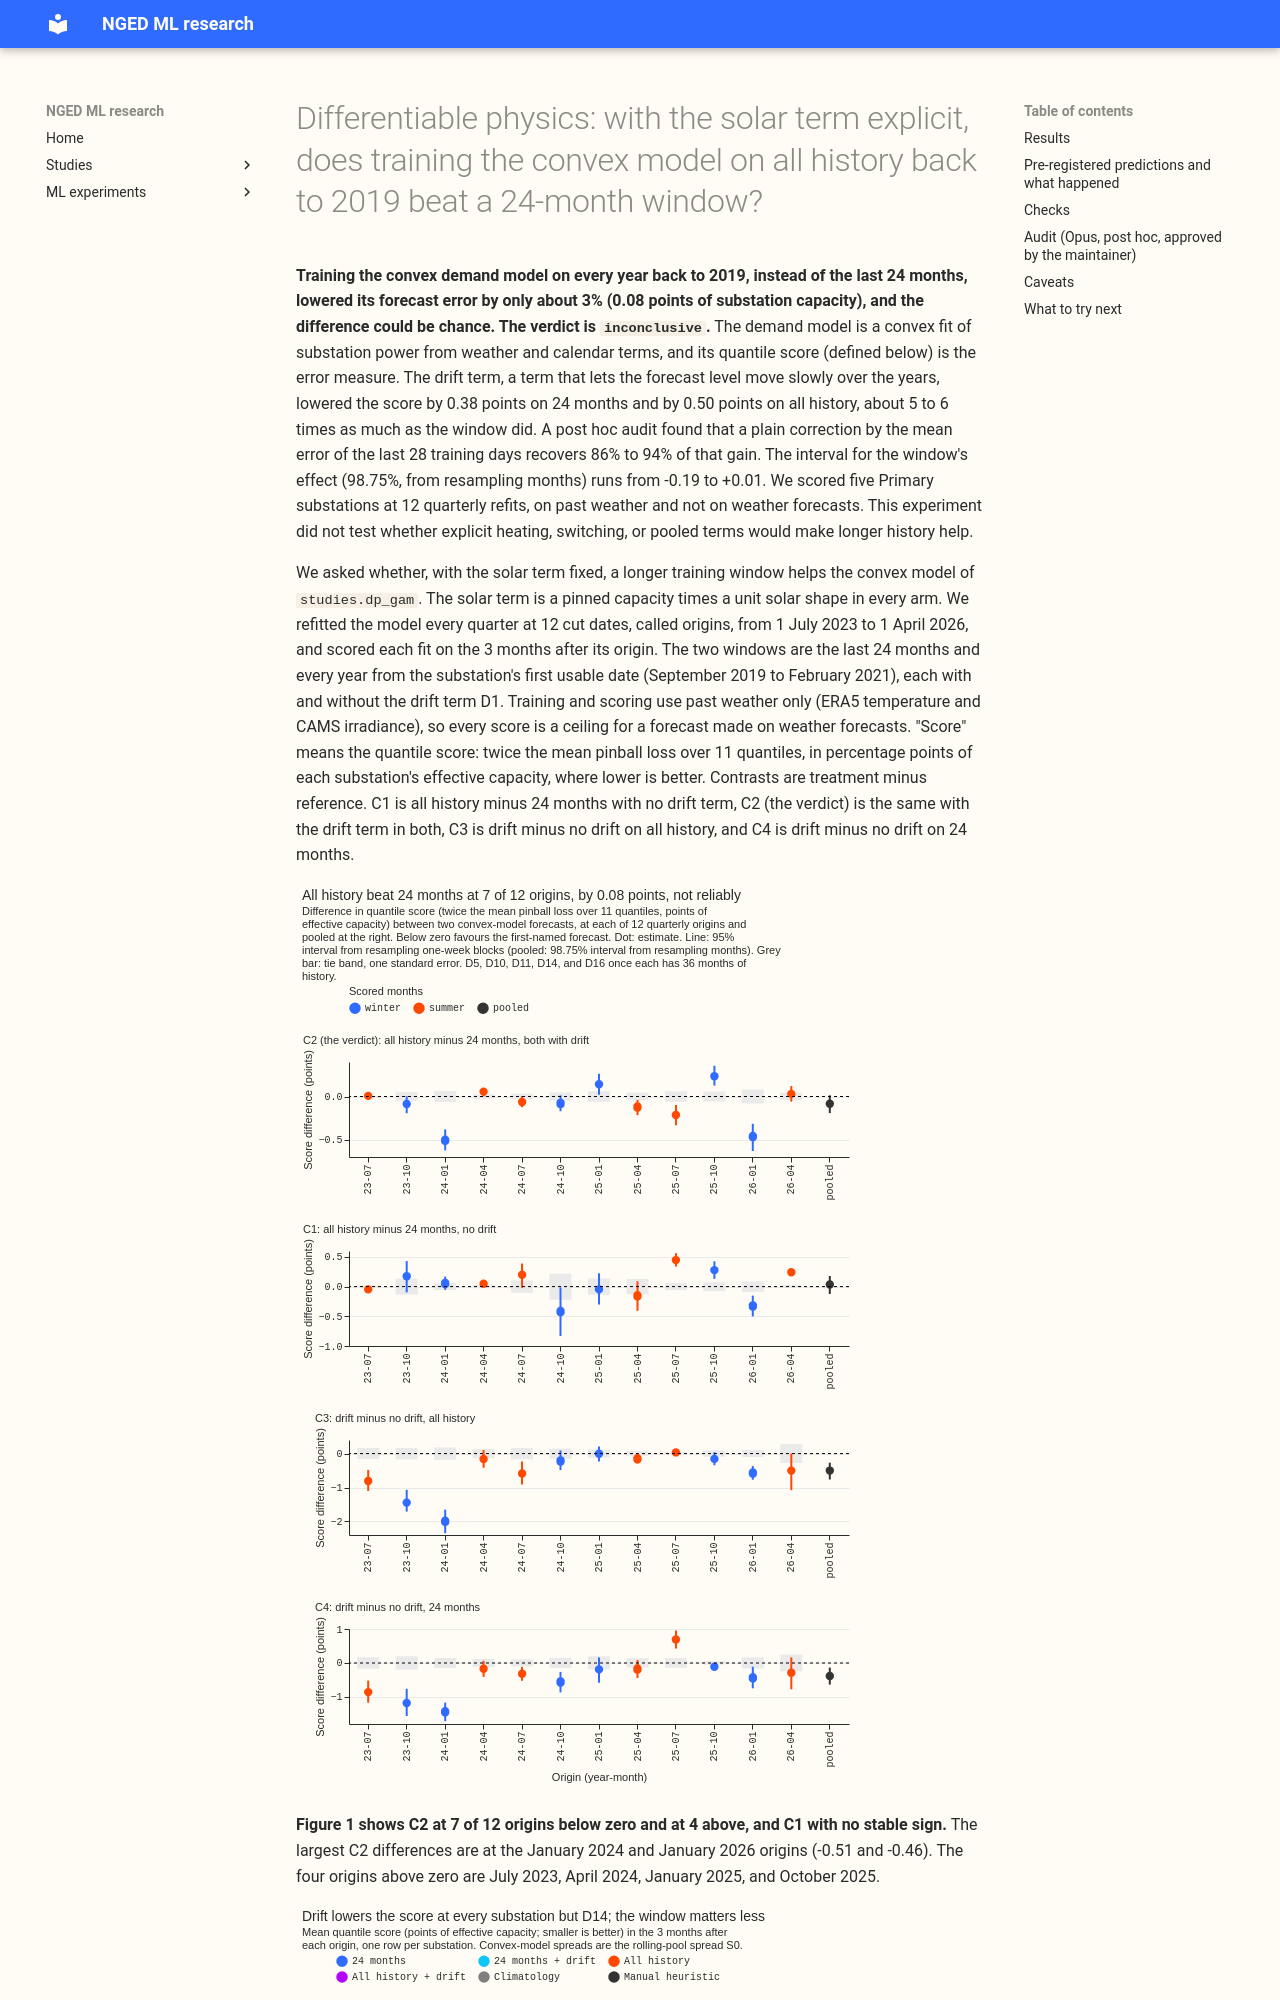

repository: openclimatefix/nged-ml-research · page: ml-experiments/00149-differentiable-physics-full-history-gam-era5-cams/result/index.html · generator: mkdocs

---
id: "00149"
slug: differentiable-physics-full-history-gam-era5-cams
title: >-
  Differentiable physics: with the solar term explicit, does training the convex model on all
  history back to 2019 beat a 24-month window?
part: n/a
theme: differentiable-physics-long-history-and-drift
also_relevant_to: [retraining-and-training-history, differentiable-physics-embedded-generation]
status: done
size: >-
  simple. Stored: private files only. Serving path and degradation rules: not touched. Designs: one,
  because it re-runs experiment 107's rolling-origin design with two training windows and two drift
  settings. Callers: this folder's scripts, which copy experiment 107's and call the reviewed
  `studies.dp_*` modules without changing them.
hypothesis: >-
  When the convex model's solar term is explicit (a pinned capacity times a unit solar shape in
  both arms), training on every year of a substation's history back to 2019 gives a lower quantile
  score than training on the last 24 months, once a drift term lets the model follow the slow
  level change. The mechanism is that more years pin down the temperature, calendar, and weekday
  terms better, and the drift term absorbs the level change that made all-years training unstable
  in experiments 104, 106, and 107.
prediction: >-
  Written before any fit. With the drift term in both arms, all history minus 24 months (C2) is
  between -0.30 and -0.05 points pooled, below zero at 8 or more of the 12 origins, and larger in
  the winter-quarter origins than the summer-quarter ones. Without the drift term (C1) the sign
  varies by origin, as in experiment 107. The drift term lowers the all-history score by 0.2 to 0.5
  points (C3), as experiment 107 found, and by less on 24 months (C4), because 24 months has less
  level change to follow. Dropping the substation that moves the result most (D10 or D16, as in
  experiment 107) changes C2 by under 0.15 points.
decision_rule: >-
  The verdict rests on C2 (all history plus drift minus 24 months plus drift), pooled over the
  substation-origin pairs that pass the history rule below, with a month-block bootstrap interval
  at 98.75% (a Bonferroni correction over the four planned contrasts). The threshold is zero,
  because a training start takes no effort to port. `supported`: the interval lies wholly below zero,
  at least 9 of the 12 origins lie below zero outside the tie band (one week-block standard error),
  at most 1 origin lies above zero outside the tie band, and the sign survives leaving out each
  substation in turn. `partly supported`: the interval lies wholly below zero but the origin or
  leave-one-site-out condition fails, or C2 is below zero in winter-quarter origins only. `small
  gain`: not applicable, because the threshold is zero. `refuted`: the interval lies wholly above
  zero. `inconclusive`: otherwise. C1, C3, and C4 are reported with the same rule and never decide
  the verdict. The verdict is capped at `inconclusive` if a blocking check fails.
benchmark: >-
  Arm A24+D1 (24 months, drift term) on the same rows; the 12-month arm of experiment 107 as a
  reference only; climatology and manual_heuristic as stored by experiment 107
row_set_id: >-
  dp_mw_v1 (experiment 103); 12 quarterly origins 2023-07-01 to 2026-04-01, each scored on the
  following 3 months, as experiment 107
metric: >-
  Quantile score (twice the mean pinball loss over experiment 87's 11 quantiles) in points of
  effective capacity, on rows outside the hand-filtered switching events at the scored substation;
  tail coverage and pinball loss at q01, q05, q95, and q99
code: ml-experiments/00149-differentiable-physics-full-history-gam-era5-cams/
production_status: not-for-production
adopted_in: none
verdict: inconclusive
best_arm: >-
  All history plus drift (Aall+D1), quantile score 2.760 points [95% interval 2.625 to 2.906] over
  241,983 scored half-hours, against 2.843 for 24 months plus drift
headline: >-
  All history minus 24 months, both with drift (C2), is -0.083 points, 98.75% interval -0.192 to
  +0.014, below zero at 7 of 12 origins and above zero at 4; the drift term lowers the score by
  0.38 points on 24 months and 0.50 on all history, and an audit found a recent-level correction does
  as well
take_home_message: >-
  Training the demand model on every year back to 2019, instead of the last 24 months, lowered its
  forecast error by only about 3% (0.08 points of substation capacity), and the difference could be
  chance. The drift term helped much more, lowering the error by 0.38 points on 24 months and 0.50
  points on all history, but a post hoc audit found that a plain correction by the mean error of the
  last 28 training days recovers 86% to 94% of that gain, so the gain is a recent-level correction
  and the drift form is not
